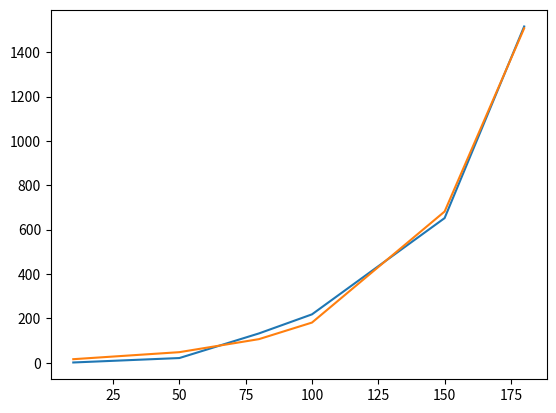

Write Python code to recreate this figure.
import pylab as pl
import matplotlib.pyplot as plt
from scipy.optimize import curve_fit

def func(x, a, b, c):
    # return a * pl.exp(-b * x) + c
    return a ** (x - b) + c

x = pl.array([10, 50, 80, 100, 150, 180])
yn = pl.array([1, 21, 132, 218, 652, 1516])

popt, pcov = curve_fit(func, x, yn)

pl.cla()
pl.plot(x, yn)
pl.plot(x, func(x, *popt))
pl.show()